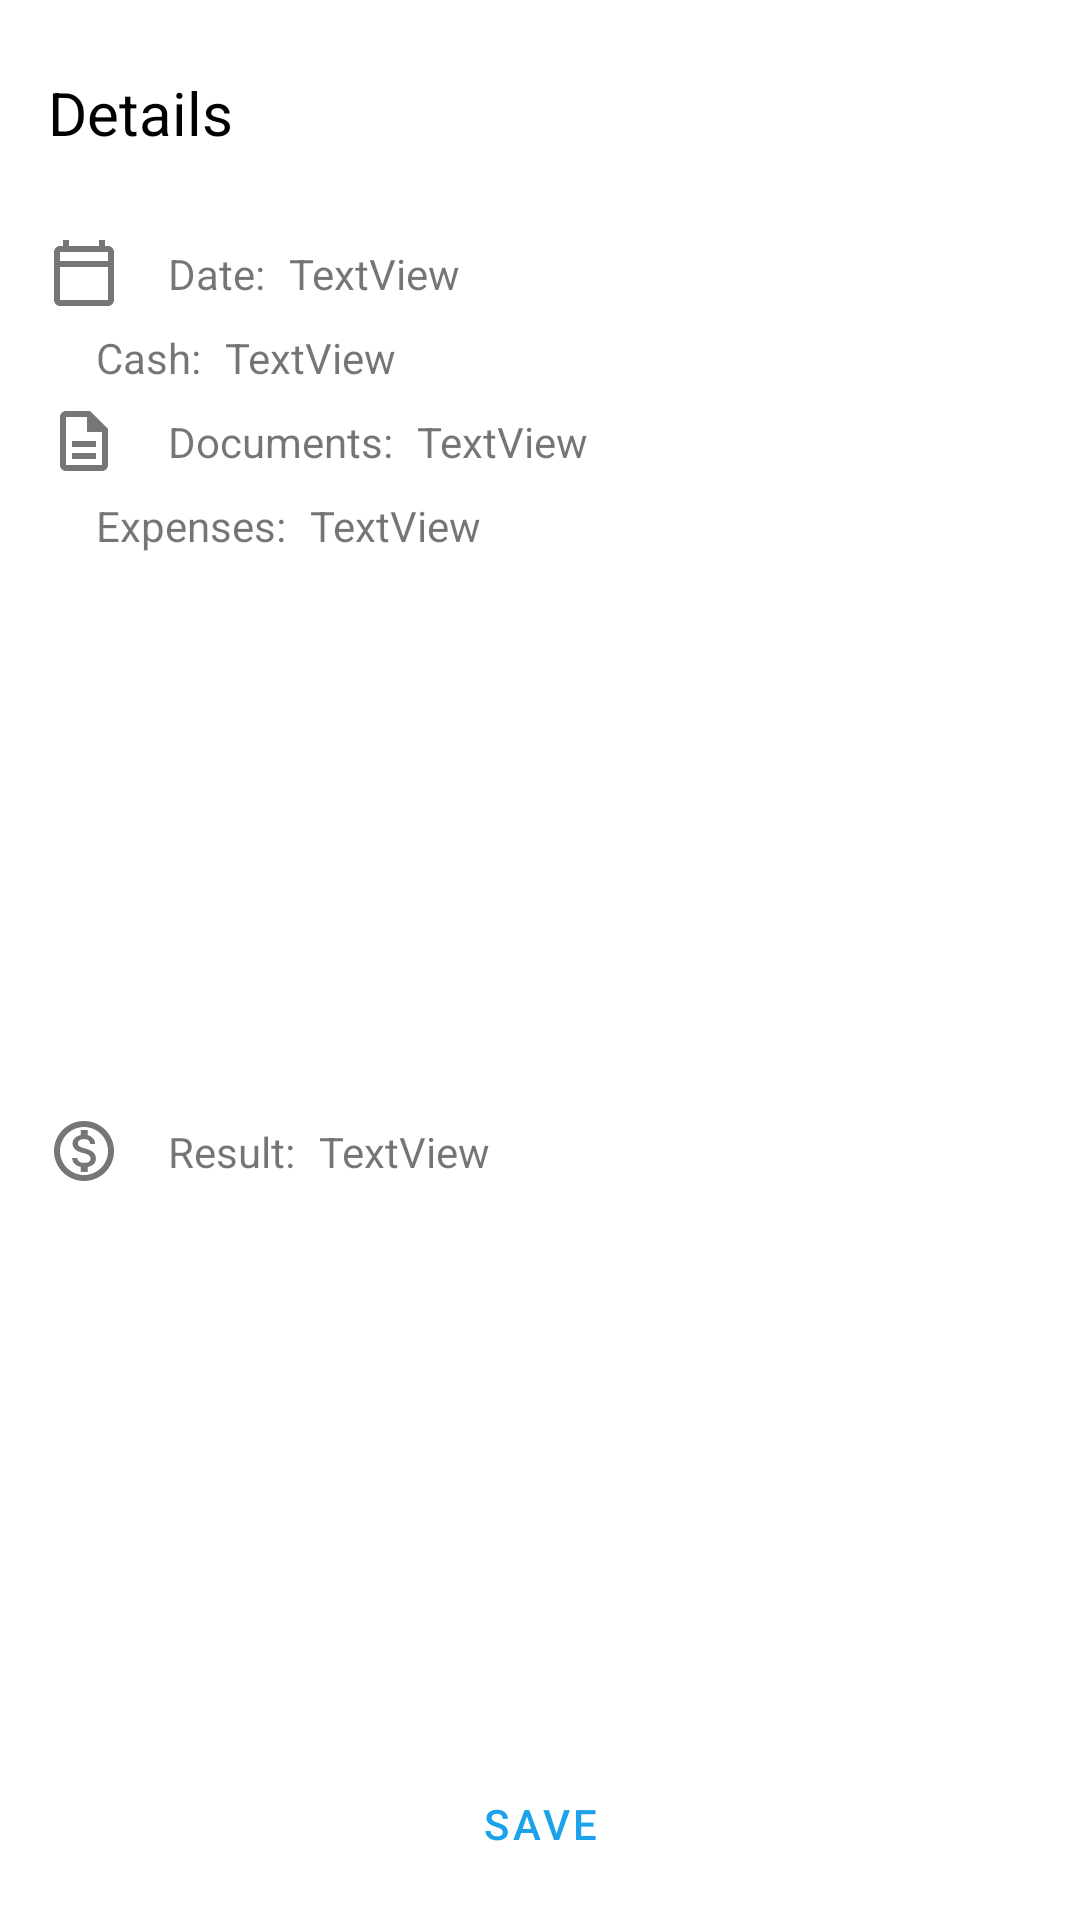

This screen was rendered from an Android layout file. Write that file and the resources it references.
<!-- AndroidManifest.xml: application theme AppTheme -->
<!-- res/layout/bottom_dialog_cuadre_preview.xml -->
<androidx.constraintlayout.widget.ConstraintLayout xmlns:android="http://schemas.android.com/apk/res/android"
    xmlns:app="http://schemas.android.com/apk/res-auto"
    android:id="@+id/bottomSheetPreviewConstraintLayout"
    android:layout_width="match_parent"
    android:layout_height="match_parent">

    <TextView
        android:id="@+id/textView"
        android:layout_width="wrap_content"
        android:layout_height="wrap_content"
        android:layout_marginStart="16dp"
        android:layout_marginLeft="16dp"
        android:layout_marginTop="24dp"
        android:text="@string/bottom_sheet_header"
        android:textColor="@android:color/black"
        android:textSize="20sp"
        app:layout_constraintStart_toStartOf="parent"
        app:layout_constraintTop_toTopOf="parent" />

    <ImageView
        android:id="@+id/imgCalendar"
        android:layout_width="wrap_content"
        android:layout_height="wrap_content"
        android:layout_marginStart="16dp"
        android:layout_marginLeft="16dp"
        android:layout_marginTop="28dp"
        android:tint="@color/darkGreyBold"
        android:tintMode="src_in"
        app:layout_constraintStart_toStartOf="parent"
        app:layout_constraintTop_toBottomOf="@+id/textView"
        app:srcCompat="@drawable/ic_outline_calendar_24px" />

    <TextView
        android:id="@+id/labelDate"
        android:layout_width="wrap_content"
        android:layout_height="wrap_content"
        android:layout_marginStart="16dp"
        android:layout_marginLeft="16dp"
        android:text="@string/bottom_sheet_date"
        app:layout_constraintBottom_toBottomOf="@+id/imgCalendar"
        app:layout_constraintStart_toEndOf="@+id/imgCalendar"
        app:layout_constraintTop_toTopOf="@+id/imgCalendar" />

    <TextView
        android:id="@+id/textDate"
        android:layout_width="wrap_content"
        android:layout_height="wrap_content"
        android:layout_marginStart="8dp"
        android:layout_marginLeft="8dp"
        android:text="TextView"
        app:layout_constraintBaseline_toBaselineOf="@+id/labelDate"
        app:layout_constraintStart_toEndOf="@+id/labelDate" />

    <ImageView
        android:id="@+id/imgCash"
        android:layout_width="wrap_content"
        android:layout_height="wrap_content"
        android:layout_marginStart="16dp"
        android:layout_marginLeft="16dp"
        android:layout_marginTop="16dp"
        android:tint="@color/darkGreyBold"
        android:tintMode="src_in"
        app:layout_constraintStart_toStartOf="parent"
        app:layout_constraintTop_toBottomOf="@+id/imgCalendar"
        app:srcCompat="@drawable/ic_money_black_24dp" />

    <TextView
        android:id="@+id/labelMoney"
        android:layout_width="wrap_content"
        android:layout_height="wrap_content"
        android:layout_marginStart="16dp"
        android:layout_marginLeft="16dp"
        android:text="@string/bottom_sheet_cash"
        app:layout_constraintBottom_toBottomOf="@+id/imgCash"
        app:layout_constraintStart_toEndOf="@+id/imgCash"
        app:layout_constraintTop_toTopOf="@+id/imgCash" />

    <TextView
        android:id="@+id/textCash"
        android:layout_width="wrap_content"
        android:layout_height="wrap_content"
        android:layout_marginStart="8dp"
        android:layout_marginLeft="8dp"
        android:text="TextView"
        app:layout_constraintBaseline_toBaselineOf="@+id/labelMoney"
        app:layout_constraintStart_toEndOf="@+id/labelMoney" />

    <ImageView
        android:id="@+id/imgDocument"
        android:layout_width="wrap_content"
        android:layout_height="wrap_content"
        android:layout_marginStart="16dp"
        android:layout_marginLeft="16dp"
        android:layout_marginTop="16dp"
        android:tint="@color/darkGreyBold"
        android:tintMode="src_in"
        app:layout_constraintStart_toStartOf="parent"
        app:layout_constraintTop_toBottomOf="@+id/imgCash"
        app:srcCompat="@drawable/ic_outline_description_24px" />

    <TextView
        android:id="@+id/labelDocuments"
        android:layout_width="wrap_content"
        android:layout_height="wrap_content"
        android:layout_marginStart="16dp"
        android:layout_marginLeft="16dp"
        android:text="@string/bottom_sheet_documents"
        app:layout_constraintBottom_toBottomOf="@+id/imgDocument"
        app:layout_constraintStart_toEndOf="@+id/imgDocument"
        app:layout_constraintTop_toTopOf="@+id/imgDocument" />

    <TextView
        android:id="@+id/textDocuments"
        android:layout_width="wrap_content"
        android:layout_height="wrap_content"
        android:layout_marginStart="8dp"
        android:layout_marginLeft="8dp"
        android:text="TextView"
        app:layout_constraintBaseline_toBaselineOf="@+id/labelDocuments"
        app:layout_constraintStart_toEndOf="@+id/labelDocuments" />

    <ImageView
        android:id="@+id/imgMoneyOff"
        android:layout_width="wrap_content"
        android:layout_height="wrap_content"
        android:layout_marginStart="16dp"
        android:layout_marginLeft="16dp"
        android:layout_marginTop="16dp"
        android:tint="@color/darkGreyBold"
        android:tintMode="src_in"
        app:layout_constraintStart_toStartOf="parent"
        app:layout_constraintTop_toBottomOf="@+id/imgDocument"
        app:srcCompat="@drawable/ic_money_off_black_24dp" />

    <TextView
        android:id="@+id/labelMoneyOff"
        android:layout_width="wrap_content"
        android:layout_height="wrap_content"
        android:layout_marginStart="16dp"
        android:layout_marginLeft="16dp"
        android:text="@string/bottom_sheet_expenses"
        app:layout_constraintBottom_toBottomOf="@+id/imgMoneyOff"
        app:layout_constraintStart_toEndOf="@+id/imgMoneyOff"
        app:layout_constraintTop_toTopOf="@+id/imgMoneyOff" />

    <TextView
        android:id="@+id/text_expenses"
        android:layout_width="wrap_content"
        android:layout_height="wrap_content"
        android:layout_marginStart="8dp"
        android:layout_marginLeft="8dp"
        android:text="TextView"
        app:layout_constraintBaseline_toBaselineOf="@+id/labelMoneyOff"
        app:layout_constraintStart_toEndOf="@+id/labelMoneyOff" />

    <ImageView
        android:id="@+id/imgResult"
        android:layout_width="wrap_content"
        android:layout_height="wrap_content"
        android:layout_marginStart="16dp"
        android:layout_marginTop="16dp"
        android:layout_marginBottom="8dp"
        android:tint="@color/darkGreyBold"
        android:tintMode="src_in"
        app:layout_constraintBottom_toTopOf="@+id/btnSave"
        app:layout_constraintStart_toStartOf="parent"
        app:layout_constraintTop_toBottomOf="@+id/imgMoneyOff"
        app:srcCompat="@drawable/ic_outline_monetization_on_24px" />

    <TextView
        android:id="@+id/labelResult"
        android:layout_width="wrap_content"
        android:layout_height="wrap_content"
        android:layout_marginStart="16dp"
        android:layout_marginLeft="16dp"
        android:text="@string/bottom_sheet_result"
        app:layout_constraintBottom_toBottomOf="@+id/imgResult"
        app:layout_constraintStart_toEndOf="@+id/imgResult"
        app:layout_constraintTop_toTopOf="@+id/imgResult" />

    <TextView
        android:id="@+id/textResult"
        android:layout_width="wrap_content"
        android:layout_height="wrap_content"
        android:layout_marginStart="8dp"
        android:layout_marginLeft="8dp"
        android:text="TextView"
        app:layout_constraintBaseline_toBaselineOf="@+id/labelResult"
        app:layout_constraintStart_toEndOf="@+id/labelResult" />

    <com.google.android.material.button.MaterialButton
        android:id="@+id/btnSave"
        style="@style/Widget.MaterialComponents.Button.TextButton"
        android:layout_width="0dp"
        android:layout_height="wrap_content"
        android:layout_marginBottom="8dp"
        android:text="@string/save"
        android:textColor="@color/colorAccent"
        app:layout_constraintBottom_toBottomOf="parent"
        app:layout_constraintEnd_toEndOf="parent"
        app:layout_constraintStart_toStartOf="parent"
        app:rippleColor="@color/colorPrimary" />

</androidx.constraintlayout.widget.ConstraintLayout>
<!-- resources referenced by this layout -->
<resources>
  <color name="colorAccent">#1ba2ea</color>
  <color name="colorPrimary">#0188D1</color>
  <color name="darkGreyBold">#767676</color>
  <!-- drawable ic_outline_calendar_24px (drawable) -->
  <vector xmlns:android="http://schemas.android.com/apk/res/android"
      android:width="24dp"
      android:height="24dp"
      android:viewportWidth="24"
      android:viewportHeight="24">
      <path
          android:fillColor="#FF000000"
          android:pathData="M20,3h-1L19,1h-2v2L7,3L7,1L5,1v2L4,3c-1.1,0 -2,0.9 -2,2v16c0,1.1 0.9,2 2,2h16c1.1,0 2,-0.9 2,-2L22,5c0,-1.1 -0.9,-2 -2,-2zM20,21L4,21L4,10h16v11zM20,8L4,8L4,5h16v3z" />
  </vector>
  <!-- drawable ic_outline_description_24px (drawable) -->
  <vector xmlns:android="http://schemas.android.com/apk/res/android"
      android:width="24dp"
      android:height="24dp"
      android:viewportWidth="24"
      android:viewportHeight="24">
      <path
          android:fillColor="#FF000000"
          android:pathData="M8,16h8v2L8,18zM8,12h8v2L8,14zM14,2L6,2c-1.1,0 -2,0.9 -2,2v16c0,1.1 0.89,2 1.99,2L18,22c1.1,0 2,-0.9 2,-2L20,8l-6,-6zM18,20L6,20L6,4h7v5h5v11z" />
  </vector>
  <!-- drawable ic_outline_monetization_on_24px (drawable) -->
  <vector xmlns:android="http://schemas.android.com/apk/res/android"
      android:width="24dp"
      android:height="24dp"
      android:viewportWidth="24"
      android:viewportHeight="24">
      <path
          android:fillColor="#FF000000"
          android:pathData="M12,2C6.48,2 2,6.48 2,12s4.48,10 10,10 10,-4.48 10,-10S17.52,2 12,2zM12,20c-4.41,0 -8,-3.59 -8,-8s3.59,-8 8,-8 8,3.59 8,8 -3.59,8 -8,8zM12.31,11.14c-1.77,-0.45 -2.34,-0.94 -2.34,-1.67 0,-0.84 0.79,-1.43 2.1,-1.43 1.38,0 1.9,0.66 1.94,1.64h1.71c-0.05,-1.34 -0.87,-2.57 -2.49,-2.97L13.23,5L10.9,5v1.69c-1.51,0.32 -2.72,1.3 -2.72,2.81 0,1.79 1.49,2.69 3.66,3.21 1.95,0.46 2.34,1.15 2.34,1.87 0,0.53 -0.39,1.39 -2.1,1.39 -1.6,0 -2.23,-0.72 -2.32,-1.64L8.04,14.33c0.1,1.7 1.36,2.66 2.86,2.97L10.9,19h2.34v-1.67c1.52,-0.29 2.72,-1.16 2.73,-2.77 -0.01,-2.2 -1.9,-2.96 -3.66,-3.42z" />
  </vector>
  <string name="bottom_sheet_cash">Cash:</string>
  <string name="bottom_sheet_date">Date:</string>
  <string name="bottom_sheet_documents">Documents:</string>
  <string name="bottom_sheet_expenses">Expenses:</string>
  <string name="bottom_sheet_header">Details</string>
  <string name="bottom_sheet_result">Result:</string>
  <string name="save">Save</string>
  <style name="AppTheme" parent="Theme.MaterialComponents.Light.NoActionBar">
          
          <item name="colorPrimary">@color/colorPrimary</item>
          <item name="colorPrimaryDark">@color/colorPrimary</item>
          <item name="colorAccent">@color/colorAccent</item>
      </style>
</resources>
